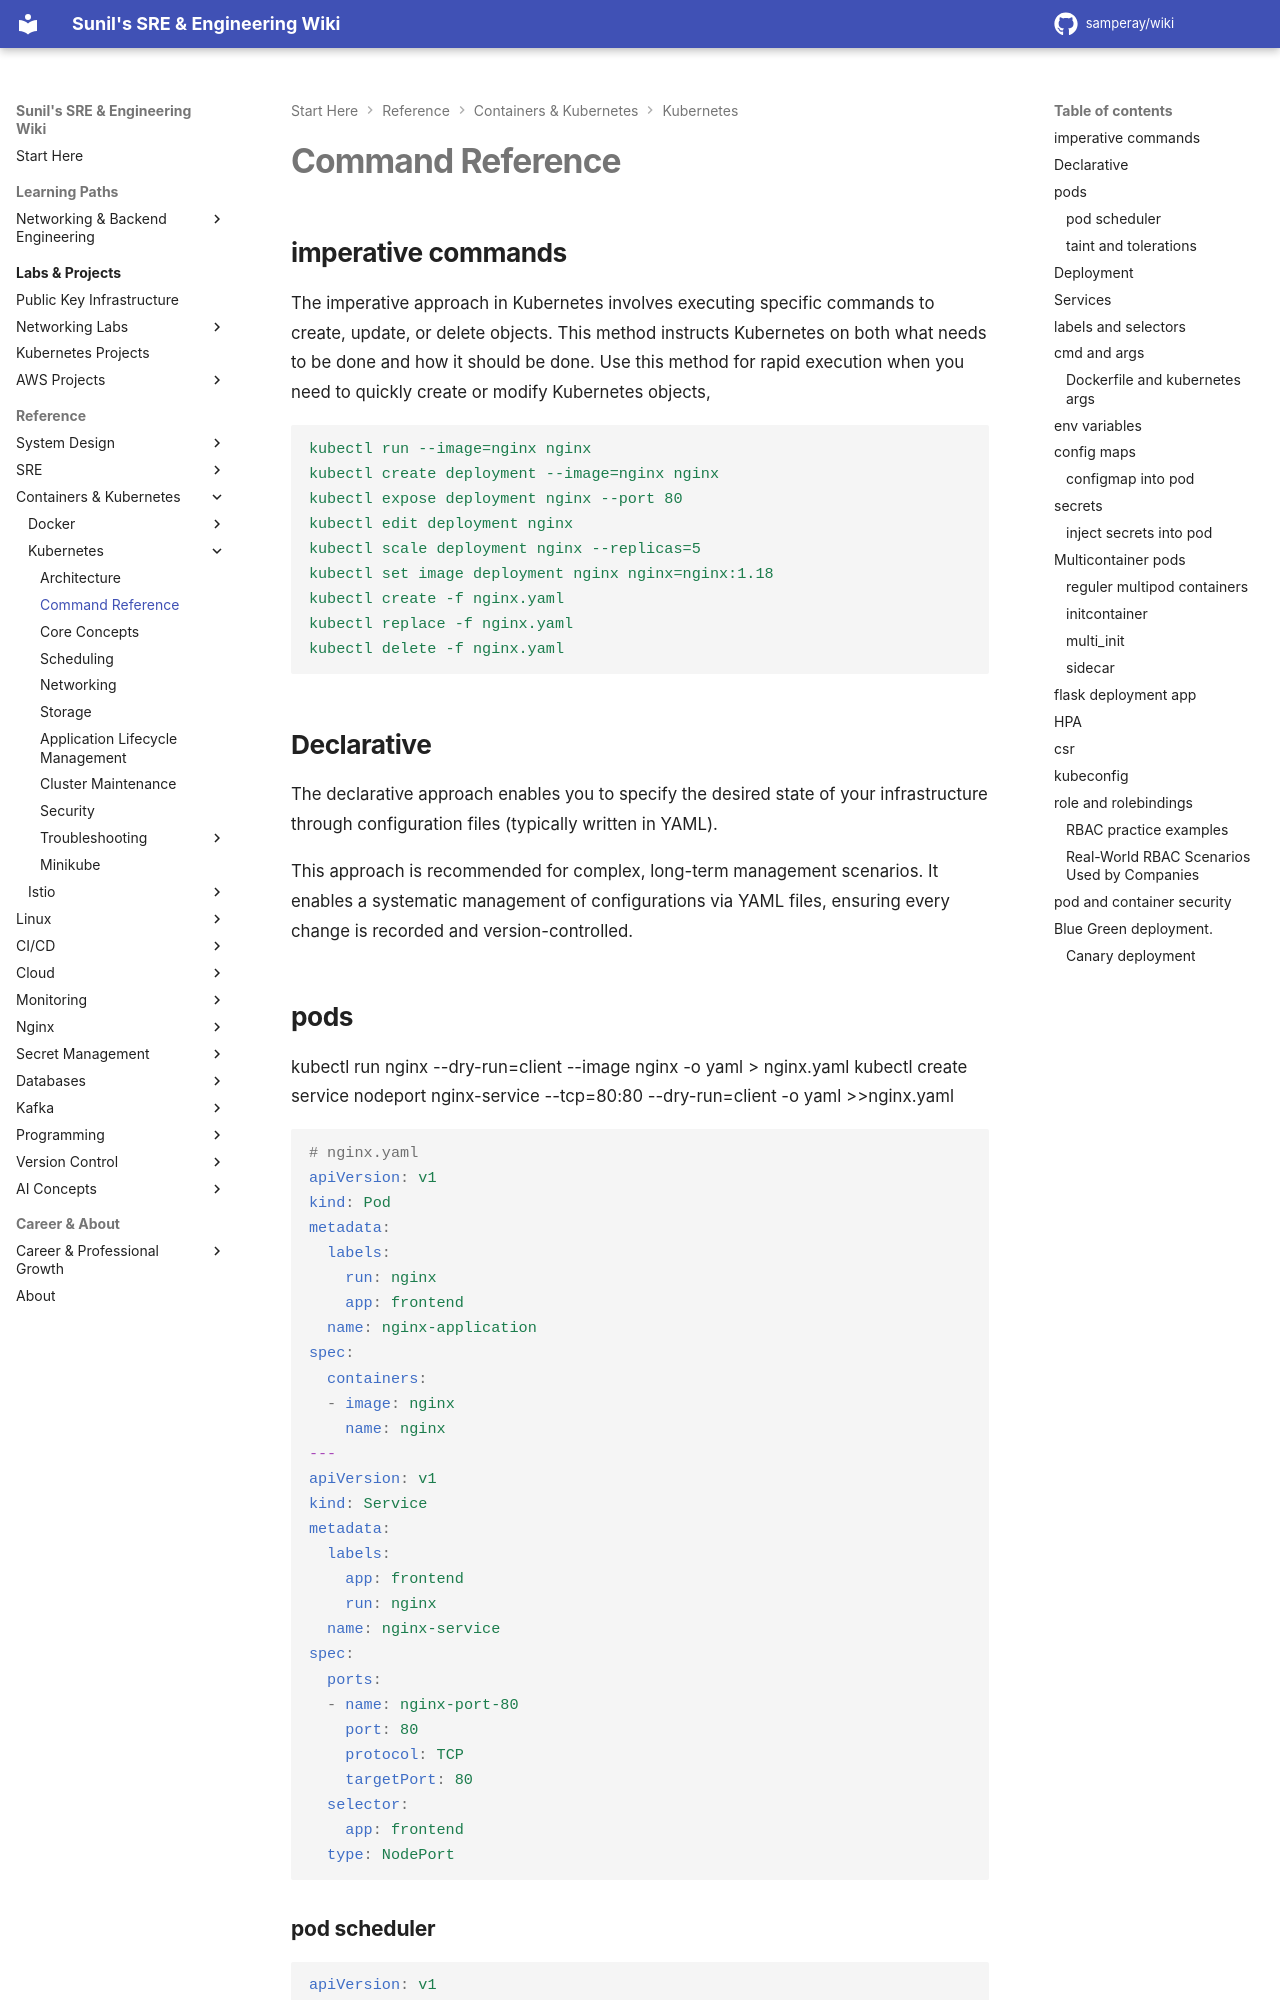

repository: samperay/wiki · page: docker_k8/k8/cmdref/index.html · generator: mkdocs

## imperative commands 

The imperative approach in Kubernetes involves executing specific commands to create, update, or delete objects. This method instructs Kubernetes on both what needs to be done and how it should be done. Use this method for rapid execution when you need to quickly create or modify Kubernetes objects,


```yaml
kubectl run --image=nginx nginx
kubectl create deployment --image=nginx nginx
kubectl expose deployment nginx --port 80
kubectl edit deployment nginx
kubectl scale deployment nginx --replicas=5
kubectl set image deployment nginx nginx=nginx:1.18
kubectl create -f nginx.yaml
kubectl replace -f nginx.yaml
kubectl delete -f nginx.yaml
```

## Declarative

The declarative approach enables you to specify the desired state of your infrastructure through configuration files (typically written in YAML).

This approach is recommended for complex, long-term management scenarios. It enables a systematic management of configurations via YAML files, ensuring every change is recorded and version-controlled.
